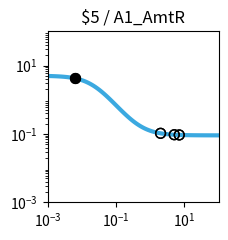

This figure's Python source: (Note: this script raises an exception after producing the figure.)
import matplotlib.pyplot as plt
import matplotlib.ticker as ticker
import numpy as np

fig, ax = plt.subplots(figsize=(2.5,2.5))

plt.xlim(1.000000e-03, 1.000000e+02)
plt.ylim(1.000000e-03, 1.000000e+02)

x = np.array([1.000000e-03,1.122018e-03,1.258925e-03,1.412538e-03,1.584893e-03,1.778279e-03,1.995262e-03,2.238721e-03,2.511886e-03,2.818383e-03,3.162278e-03,3.548134e-03,3.981072e-03,4.466836e-03,5.011872e-03,5.623413e-03,6.309573e-03,7.079458e-03,7.943282e-03,8.912509e-03,1.000000e-02,1.122018e-02,1.258925e-02,1.412538e-02,1.584893e-02,1.778279e-02,1.995262e-02,2.238721e-02,2.511886e-02,2.818383e-02,3.162278e-02,3.548134e-02,3.981072e-02,4.466836e-02,5.011872e-02,5.623413e-02,6.309573e-02,7.079458e-02,7.943282e-02,8.912509e-02,1.000000e-01,1.122018e-01,1.258925e-01,1.412538e-01,1.584893e-01,1.778279e-01,1.995262e-01,2.238721e-01,2.511886e-01,2.818383e-01,3.162278e-01,3.548134e-01,3.981072e-01,4.466836e-01,5.011872e-01,5.623413e-01,6.309573e-01,7.079458e-01,7.943282e-01,8.912509e-01,1.000000e+00,1.122018e+00,1.258925e+00,1.412538e+00,1.584893e+00,1.778279e+00,1.995262e+00,2.238721e+00,2.511886e+00,2.818383e+00,3.162278e+00,3.548134e+00,3.981072e+00,4.466836e+00,5.011872e+00,5.623413e+00,6.309573e+00,7.079458e+00,7.943282e+00,8.912509e+00,1.000000e+01,1.122018e+01,1.258925e+01,1.412538e+01,1.584893e+01,1.778279e+01,1.995262e+01,2.238721e+01,2.511886e+01,2.818383e+01,3.162278e+01,3.548134e+01,3.981072e+01,4.466836e+01,5.011872e+01,5.623413e+01,6.309573e+01,7.079458e+01,7.943282e+01,8.912509e+01,1.000000e+02,])
y = np.array([4.950744e+00,4.937165e+00,4.921475e+00,4.903362e+00,4.882475e+00,4.858420e+00,4.830758e+00,4.799000e+00,4.762613e+00,4.721013e+00,4.673573e+00,4.619631e+00,4.558498e+00,4.489471e+00,4.411861e+00,4.325011e+00,4.228334e+00,4.121352e+00,4.003734e+00,3.875348e+00,3.736297e+00,3.586967e+00,3.428047e+00,3.260549e+00,3.085801e+00,2.905414e+00,2.721238e+00,2.535288e+00,2.349657e+00,2.166423e+00,1.987560e+00,1.814851e+00,1.649827e+00,1.493722e+00,1.347449e+00,1.211603e+00,1.086481e+00,9.721111e-01,8.682949e-01,7.746531e-01,6.906692e-01,6.157319e-01,5.491718e-01,4.902918e-01,4.383927e-01,3.927915e-01,3.528354e-01,3.179107e-01,2.874491e-01,2.609295e-01,2.378791e-01,2.178724e-01,2.005286e-01,1.855093e-01,1.725148e-01,1.612811e-01,1.515762e-01,1.431971e-01,1.359664e-01,1.297294e-01,1.243516e-01,1.197161e-01,1.157217e-01,1.122805e-01,1.093165e-01,1.067641e-01,1.045663e-01,1.026742e-01,1.010455e-01,9.964361e-02,9.843706e-02,9.739872e-02,9.650518e-02,9.573630e-02,9.507471e-02,9.450548e-02,9.401571e-02,9.359434e-02,9.323182e-02,9.291993e-02,9.265162e-02,9.242079e-02,9.222222e-02,9.205139e-02,9.190443e-02,9.177801e-02,9.166926e-02,9.157571e-02,9.149524e-02,9.142601e-02,9.136646e-02,9.131523e-02,9.127116e-02,9.123326e-02,9.120065e-02,9.117260e-02,9.114847e-02,9.112772e-02,9.110986e-02,9.109450e-02,9.108129e-02,])
c = "#3ba9e0"

hi_x = np.array([6.400000e-03,6.400000e-03,])
hi_y = np.array([4.215678e+00,4.215678e+00,])
lo_x = np.array([5.058500e+00,5.058500e+00,2.010400e+00,7.062500e+00,2.010400e+00,7.062500e+00,])
lo_y = np.array([9.502570e-02,9.502570e-02,1.044332e-01,9.360249e-02,1.044332e-01,9.360249e-02,])

plt.loglog(x,y,lw=3,color=c)
plt.scatter(hi_x,hi_y,marker='o',s=50,color='black',zorder=10)
plt.scatter(lo_x,lo_y,marker='o',s=50,edgecolors='black',color='none',zorder=10)

plt.title("$5 / A1_AmtR")

ax.xaxis.set_major_locator(ticker.LogLocator(numticks=3))
ax.yaxis.set_major_locator(ticker.LogLocator(numticks=3))

ax.set_aspect('equal')
plt.tight_layout()

plt.savefig("/content/output/0x43/response_plot_$5_A1_AmtR.png", bbox_inches='tight')
